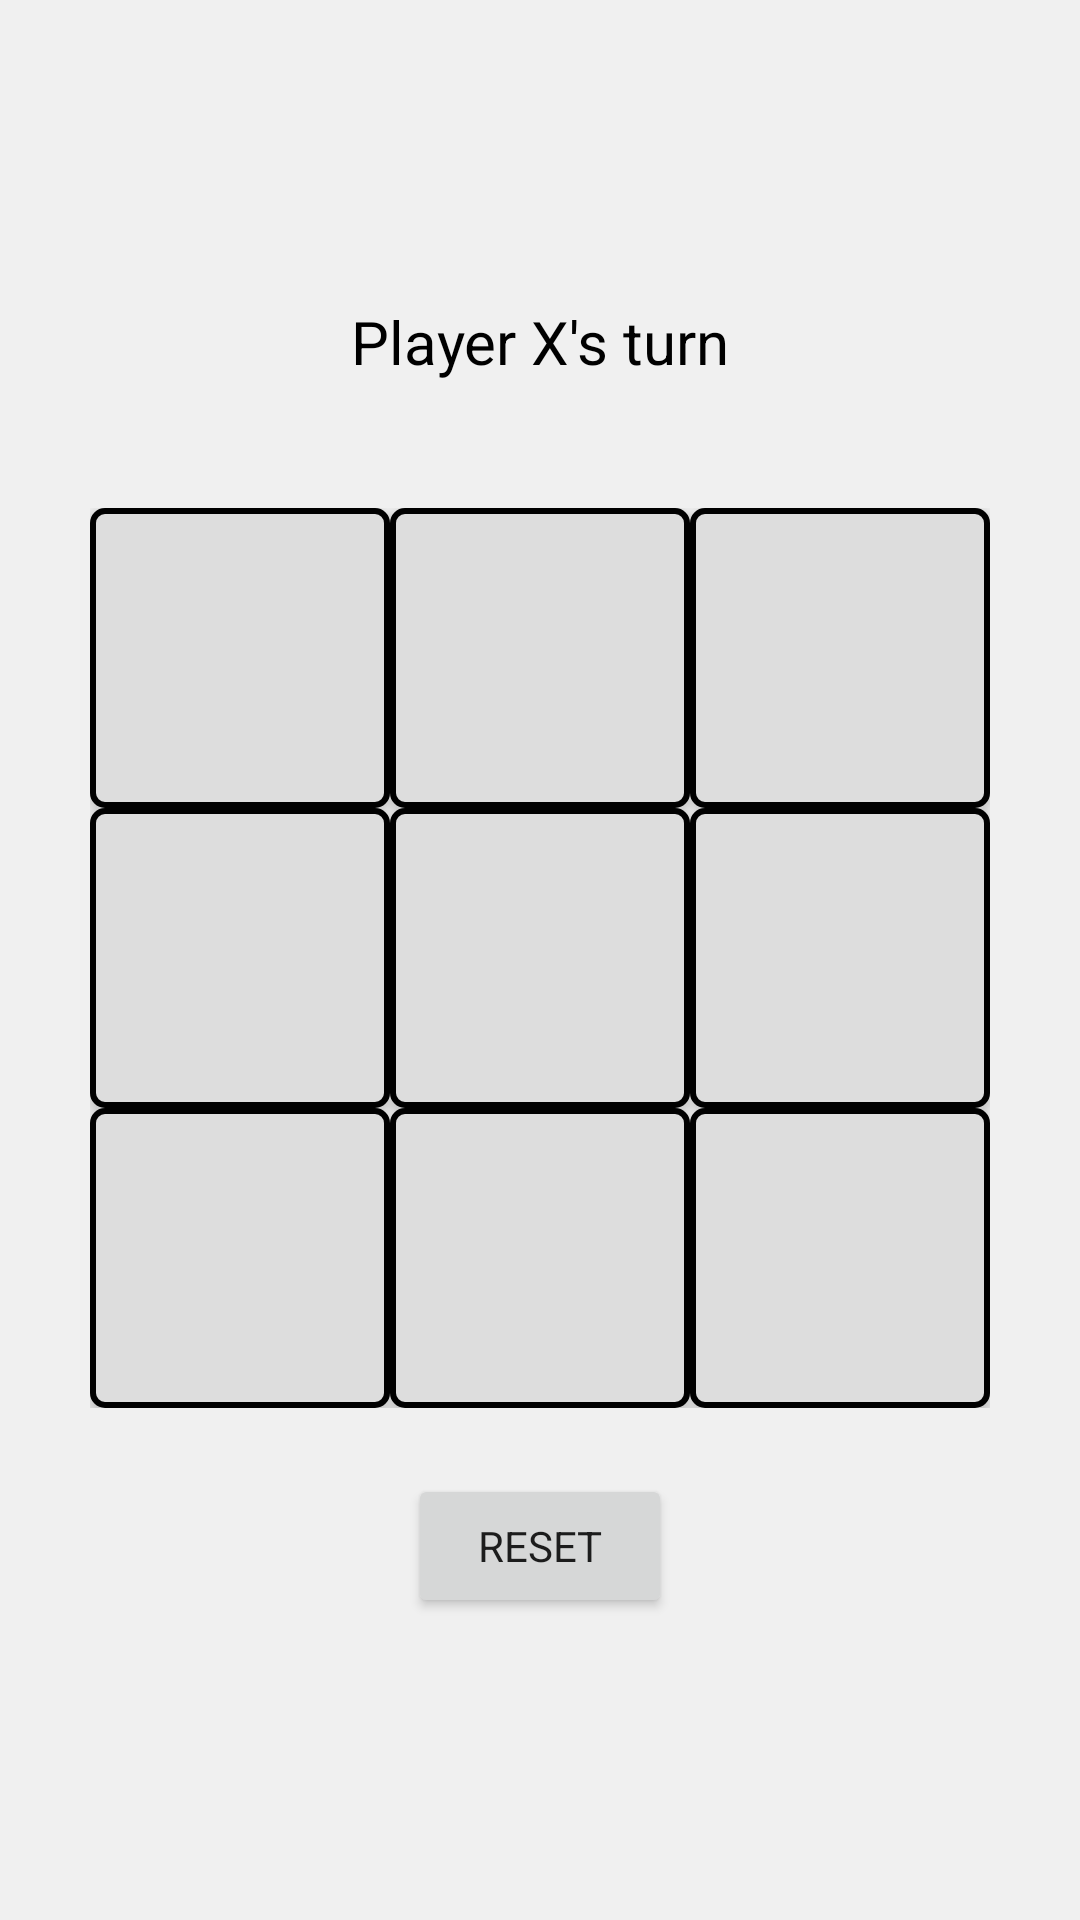

Reconstruct the res/layout file that produces this screen, plus the resources it refers to.
<!-- AndroidManifest.xml: application theme Theme.PersonalAssistant -->
<!-- res/layout/activity_game.xml -->
<?xml version="1.0" encoding="utf-8"?>
<LinearLayout xmlns:android="http://schemas.android.com/apk/res/android"
    xmlns:app="http://schemas.android.com/apk/res-auto"
    xmlns:tools="http://schemas.android.com/tools"
    android:id="@+id/main"
    android:orientation="vertical"
    android:layout_width="match_parent"
    android:layout_height="match_parent"
    android:gravity="center"
    android:padding="16dp"
    android:background="#f0f0f0"
    tools:context=".GameActivity">
    <TextView
        android:id="@+id/statusText"
        android:layout_width="wrap_content"
        android:layout_height="wrap_content"
        android:text="Player X's turn"
        android:textSize="20sp"
        android:textColor="#000"
        android:layout_marginBottom="20dp" />

    <GridLayout
        android:id="@+id/gridLayout"
        android:layout_width="wrap_content"
        android:layout_height="wrap_content"
        android:columnCount="3"
        android:rowCount="3"
        android:orientation="horizontal"
        android:divider="@android:color/darker_gray"
        android:showDividers="middle"
        android:layout_marginTop="20dp"
        android:padding="2dp"> 

        
        <Button android:id="@+id/button0" style="@style/TicTacButton"/>
        <Button android:id="@+id/button1" style="@style/TicTacButton"/>
        <Button android:id="@+id/button2" style="@style/TicTacButton"/>
        <Button android:id="@+id/button3" style="@style/TicTacButton"/>
        <Button android:id="@+id/button4" style="@style/TicTacButton"/>
        <Button android:id="@+id/button5" style="@style/TicTacButton"/>
        <Button android:id="@+id/button6" style="@style/TicTacButton"/>
        <Button android:id="@+id/button7" style="@style/TicTacButton"/>
        <Button android:id="@+id/button8" style="@style/TicTacButton"/>
    </GridLayout>



    <Button
        android:id="@+id/resetButton"
        android:layout_width="wrap_content"
        android:layout_height="wrap_content"
        android:text="Reset"
        android:layout_marginTop="20dp"/>

</LinearLayout>
<!-- resources referenced by this layout -->
<resources>
  <style name="TicTacButton">
          <item name="android:layout_width">100dp</item>
          <item name="android:layout_height">100dp</item>
          <item name="android:textSize">32sp</item>
          <item name="android:background">@drawable/button_border</item> 
      </style>
  <style name="Theme.PersonalAssistant" parent="Base.Theme.PersonalAssistant" />
  <!-- drawable button_border (drawable) -->
  <?xml version="1.0" encoding="utf-8"?>
  <shape xmlns:android="http://schemas.android.com/apk/res/android">
      <solid android:color="#DDDDDD"/>
      <stroke android:color="#000000" android:width="2dp"/>
      <corners android:radius="4dp"/>
  </shape>
  <style name="Base.Theme.PersonalAssistant" parent="Theme.AppCompat.DayNight.NoActionBar">
          
          
          <item name="fontFamily">sans-serif</item>
      </style>
</resources>
